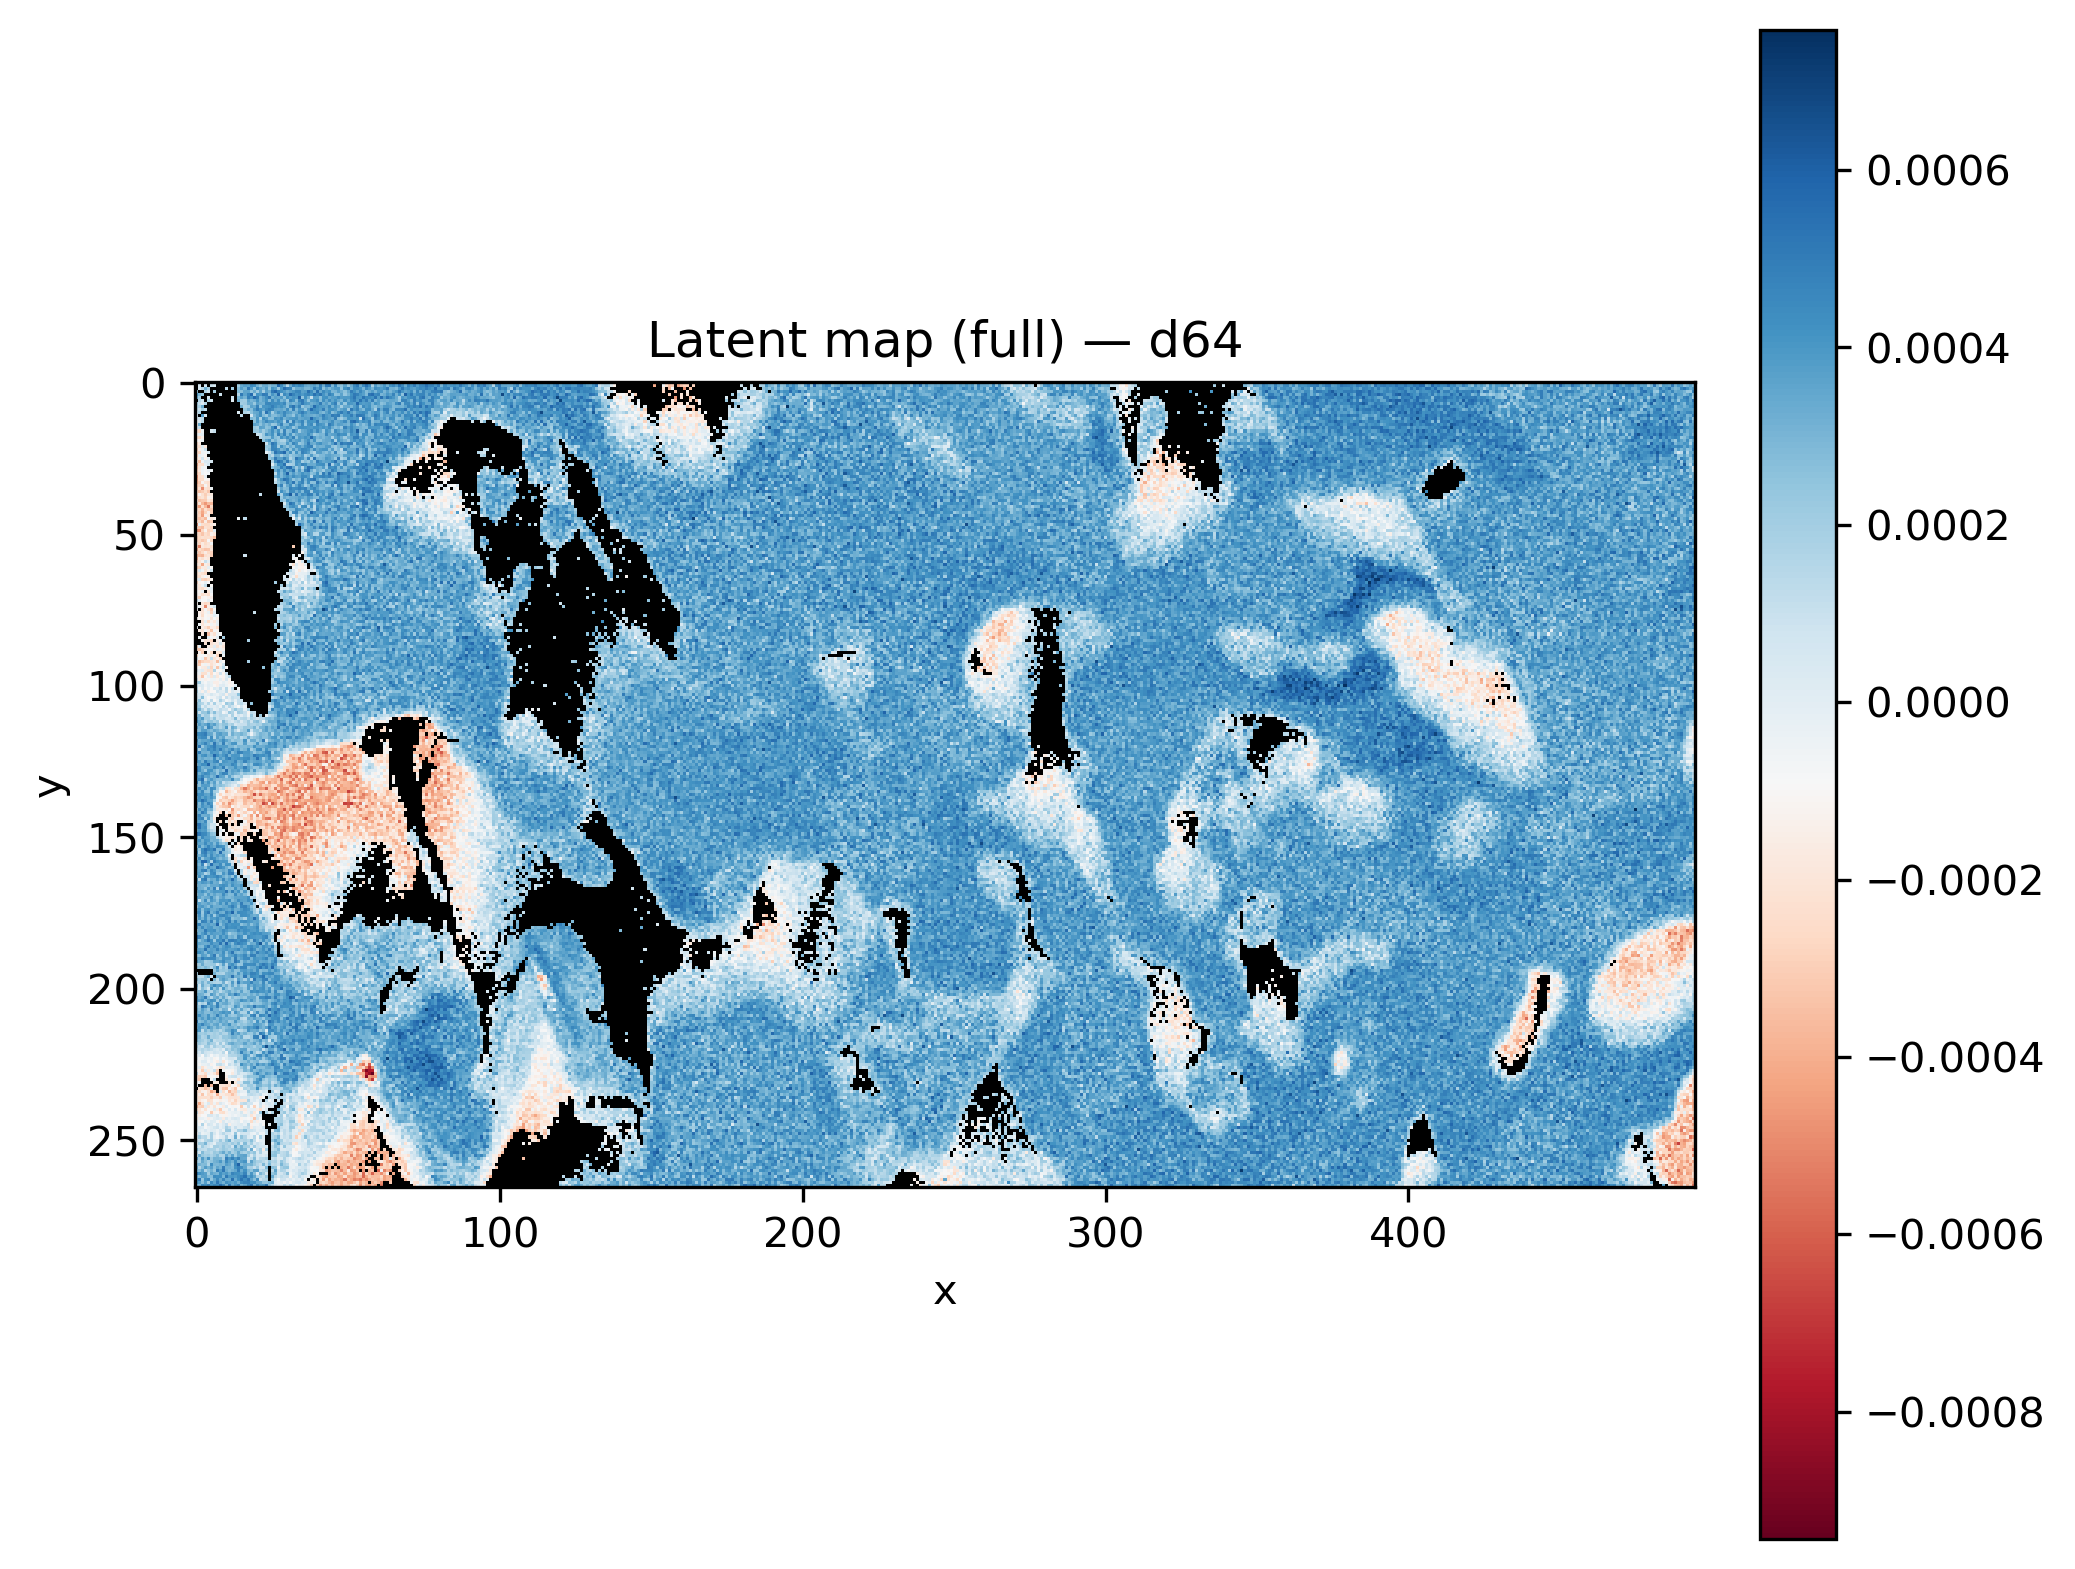

The table this chart was drawn from, first rows:
x, y, latent_d64
0, 0, 
1, 0, 
2, 0, 
3, 0, 
4, 0, 
5, 0, 
6, 0, 
7, 0, 
8, 0, 
9, 0, 
10, 0, 0.0001172
11, 0, 
12, 0, 
13, 0, 
14, 0, 5.1535317e-05
15, 0, 0.0003007
16, 0, 0.0002895
17, 0, 0.0004164
18, 0, 0.0003547
19, 0, 0.0003024
20, 0, 0.0003792
21, 0, 0.0003787
22, 0, 0.0003409
23, 0, 0.0003691
24, 0, 0.0002913
25, 0, 0.0003199
26, 0, 0.0004355
27, 0, 0.0004209
28, 0, 0.0003957
29, 0, 0.0004316
30, 0, 0.0004521
31, 0, 0.0004283
32, 0, 0.0004376
33, 0, 0.0003341
34, 0, 0.0004703
35, 0, 0.0004531
36, 0, 0.0003357
37, 0, 0.0004551
38, 0, 0.0002877
39, 0, 0.0002059
40, 0, 0.0004749
41, 0, 0.0004328
42, 0, 0.0002805
43, 0, 0.0003463
44, 0, 0.0004065
45, 0, 0.0004135
46, 0, 0.0003439
47, 0, 0.000344
48, 0, 0.0003732
49, 0, 0.0004393
50, 0, 0.0003507
51, 0, 0.0002425
52, 0, 0.000458
53, 0, 0.0003892
54, 0, 0.0003321
55, 0, 0.0004468
56, 0, 0.0002566
57, 0, 0.000542
58, 0, 0.000381
59, 0, 0.0003789
... 131,610 more rows
